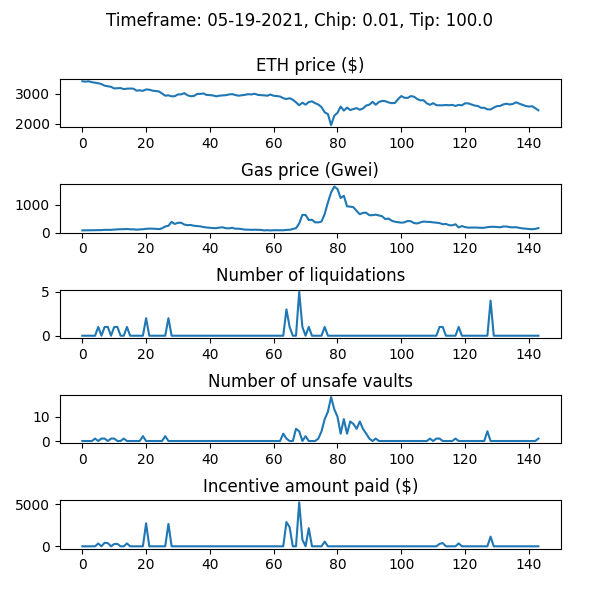

Data behind this chart, as committed beside it:
WETH_price, gas_price_gwei, num_new_barks, num_sales_taken, incentive_amount, num_unsafe_vaults, auction_debt, avg_time_to_liquidation
3424, 77.68, 0, 0, 0.0, 0, 0.0, 
3410, 79.95, 0, 0, 0.0, 0, 0.0, 
3422, 81.84, 0, 0, 0.0, 0, 0.0, 
3393, 86.25, 0, 0, 0.0, 0, 0.0, 
3373, 86.67, 0, 0, 0.0, 1, 0.0, 
3356, 87.26, 1, 0, 334.6, 0, 23462, 1.0
3330, 88.29, 0, 0, 0.0, 1, 23462, 1.0
3274, 98.17, 1, 0, 426.1, 1, 56077, 1.0
3257, 96.06, 1, 0, 378, 0, 83872, 1.0
3237, 96.7, 0, 0, 0.0, 1, 83872, 1.0
3182, 107.5, 1, 0, 272, 1, 101077, 1.0
3190, 114, 1, 0, 289.9, 0, 120064, 1.0
3193, 119, 0, 0, 0.0, 0, 120064, 1.0
3160, 120, 0, 0, 0.0, 1, 120064, 1.0
3174, 128.8, 1, 0, 345.6, 0, 144621, 1.0
3179, 116.3, 0, 0, 0.0, 0, 144621, 1.0
3175, 116.6, 0, 0, 0.0, 0, 144621, 1.0
3107, 103.2, 0, 0, 0.0, 0, 144621, 1.0
3119, 114.4, 0, 0, 0.0, 0, 144621, 1.0
3101, 118.7, 0, 0, 0.0, 2, 144621, 1.0
3149, 134.1, 2, 0, 2748, 0, 399390, 1.0
3138, 142.2, 0, 0, 0.0, 0, 399390, 1.0
3108, 137.5, 0, 1, 0.0, 0, 382376, 1.0
3096, 134.8, 0, 0, 0.0, 0, 382376, 1.0
3081, 123.6, 0, 0, 0.0, 0, 382376, 1.0
3012, 152.1, 0, 0, 0.0, 0, 382376, 1.0
2937, 219, 0, 0, 0.0, 2, 382376, 1.0
2950, 243.8, 2, 0, 2680, 0, 630379, 1.0
2915, 383.6, 0, 0, 0.0, 0, 630379, 1.0
2922, 308.5, 0, 2, 0.0, 0, 593134, 1.0
2980, 350.6, 0, 0, 0.0, 0, 593134, 1.0
2982, 352.8, 0, 0, 0.0, 0, 593134, 1.0
3024, 286.3, 0, 0, 0.0, 0, 593134, 1.0
2950, 266.5, 0, 0, 0.0, 0, 593134, 1.0
2919, 270.3, 0, 0, 0.0, 0, 593134, 1.0
2929, 244.8, 0, 0, 0.0, 0, 593134, 1.0
2995, 234.4, 0, 0, 0.0, 0, 593134, 1.0
2999, 221.9, 0, 0, 0.0, 0, 593134, 1.0
3012, 198.1, 0, 0, 0.0, 0, 593134, 1.0
2961, 180.8, 0, 0, 0.0, 0, 593134, 1.0
2957, 172.2, 0, 0, 0.0, 0, 593134, 1.0
2945, 158.8, 0, 0, 0.0, 0, 593134, 1.0
2917, 159, 0, 0, 0.0, 0, 593134, 1.0
2937, 178.4, 0, 0, 0.0, 0, 593134, 1.0
2948, 189.1, 0, 0, 0.0, 0, 593134, 1.0
2955, 155.4, 0, 0, 0.0, 0, 593134, 1.0
2979, 151.8, 0, 0, 0.0, 0, 593134, 1.0
2991, 170.8, 0, 0, 0.0, 0, 593134, 1.0
2958, 137.4, 0, 0, 0.0, 0, 593134, 1.0
2937, 139.4, 0, 0, 0.0, 0, 593134, 1.0
2951, 122.9, 0, 0, 0.0, 0, 593134, 1.0
2967, 106.3, 0, 0, 0.0, 0, 593134, 1.0
2988, 100.8, 0, 0, 0.0, 0, 593134, 1.0
2979, 97.93, 0, 0, 0.0, 0, 593134, 1.0
3002, 102.1, 0, 0, 0.0, 0, 593134, 1.0
2967, 98.47, 0, 0, 0.0, 0, 593134, 1.0
2955, 94.61, 0, 0, 0.0, 0, 593134, 1.0
2950, 77.34, 0, 0, 0.0, 0, 593134, 1.0
2938, 85.22, 0, 0, 0.0, 0, 593134, 1.0
2977, 75.76, 0, 0, 0.0, 0, 593134, 1.0
... 84 more rows
